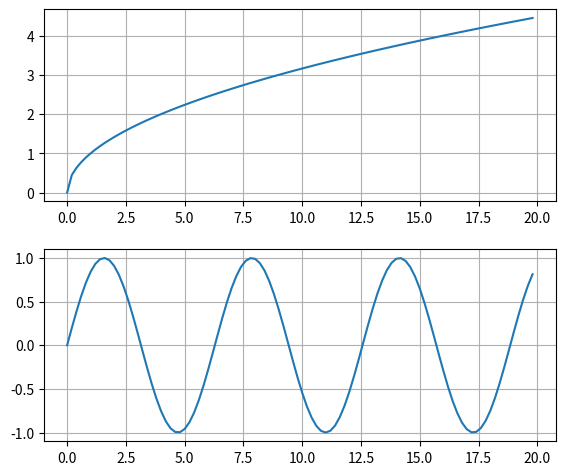

Reproduce this figure in Python.
'''
2022 What is add_axes matplotlib
https://pythonguides.com/add_axes-matplotlib/
!!! Описание не работает переделал сам
'''

import matplotlib.pyplot as plt
import numpy as np

fig = plt.figure()

x = np.arange(0, 20, 0.2)
y1 = np.sin(x)
y2 = np.sqrt(x)

# https://matplotlib.org/stable/api/figure_api.html#matplotlib.figure.Figure.add_axes
# recttuple (left, bottom, width, height)
axes1 = fig.add_axes(rect=(0.1, 0.1, 0.8, 0.4))
plt.grid()
axes1.plot(x, y1)

axes2 = fig.add_axes(rect=(0.1, 0.6, 0.8, 0.4))
axes2.plot(x, y2)
plt.grid()

plt.show()